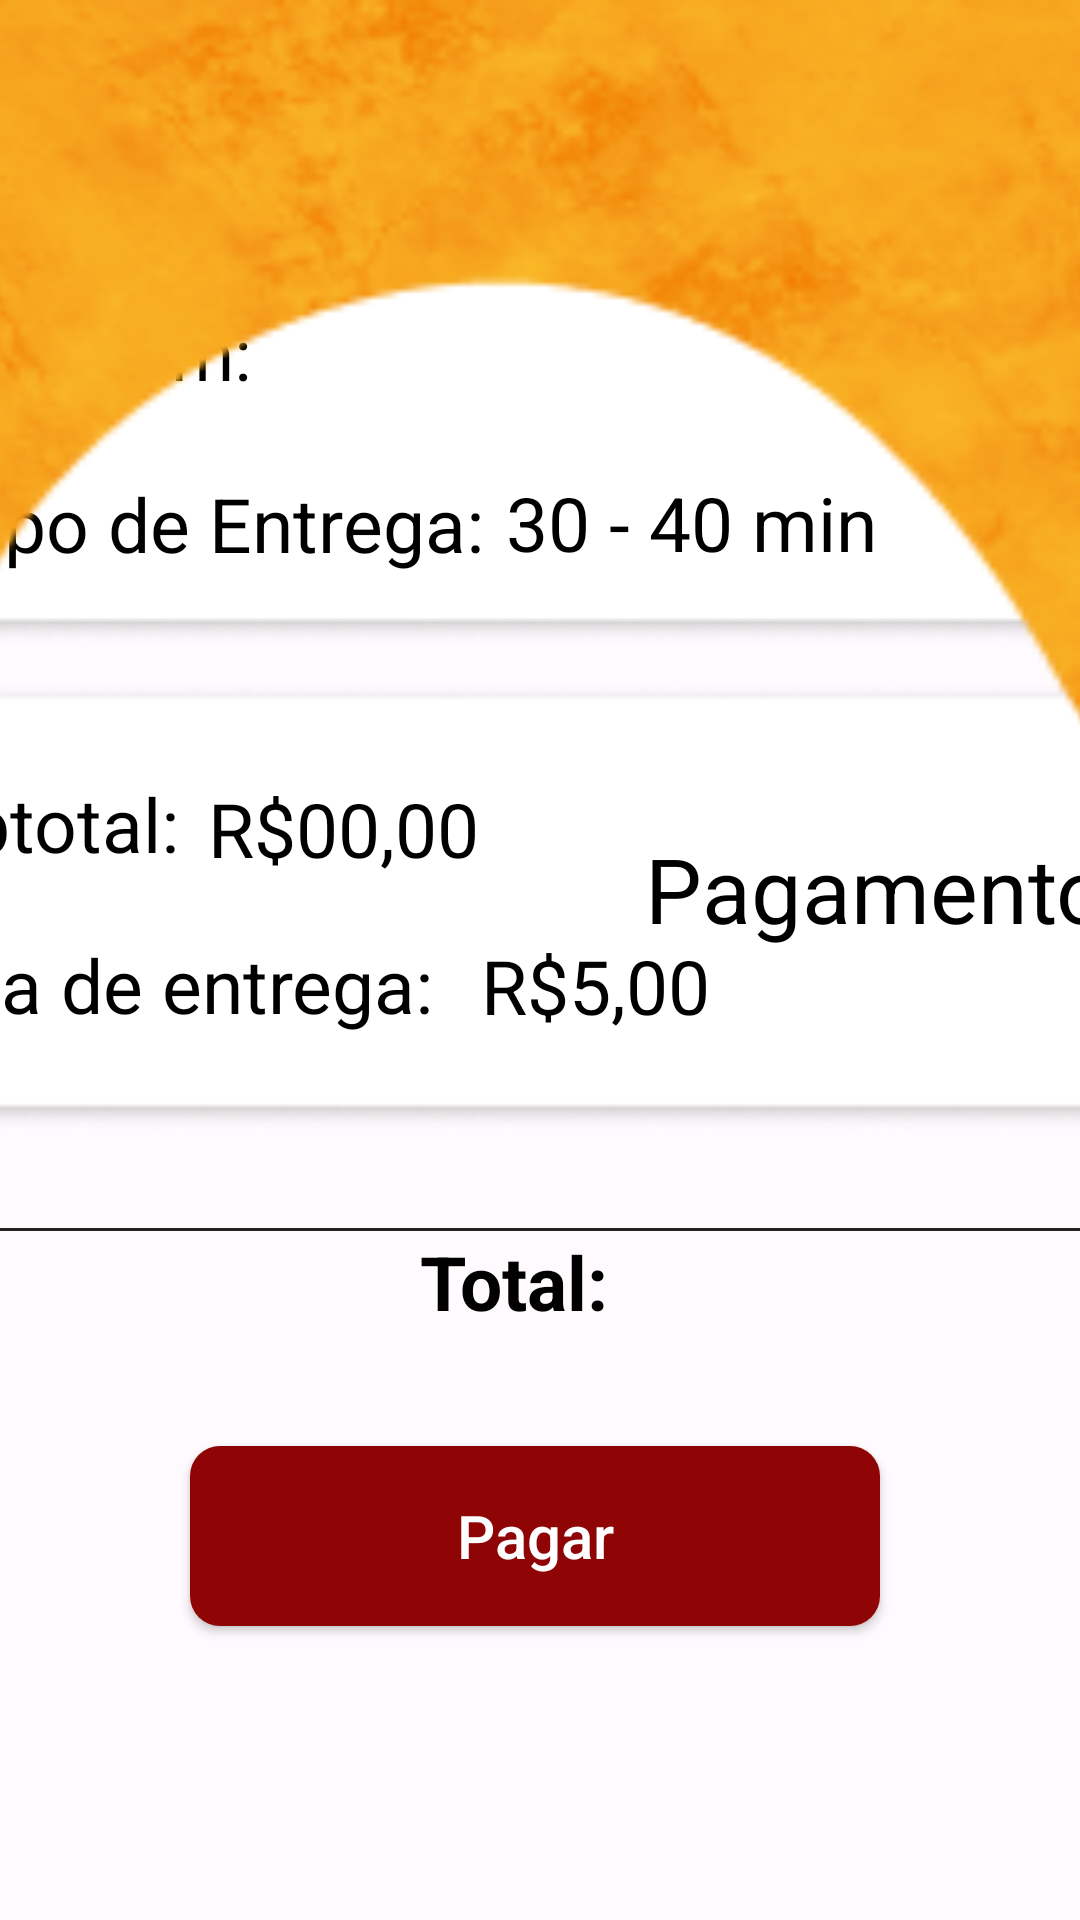

Here is an Android app screen rendered from its layout file. Give the layout XML and the strings, colors and styles it references.
<!-- AndroidManifest.xml: application theme Theme.AppCompat.DayNight.NoActionBar -->
<!-- res/layout/activity_pagamento.xml -->
<?xml version="1.0" encoding="utf-8"?>
<androidx.constraintlayout.widget.ConstraintLayout xmlns:android="http://schemas.android.com/apk/res/android"
    xmlns:app="http://schemas.android.com/apk/res-auto"
    xmlns:tools="http://schemas.android.com/tools"
    android:layout_width="match_parent"
    android:layout_height="match_parent"
    android:background="#FEFAFD"
    android:backgroundTint="#FEFAFD"
    android:orientation="vertical"
    tools:context=".Pagamento"
    tools:layout_editor_absoluteX="153dp"
    tools:layout_editor_absoluteY="-4dp">

    <ImageView
        android:id="@+id/imageView13"
        android:layout_width="580dp"
        android:layout_height="150dp"
        android:layout_marginBottom="12dp"
        app:layout_constraintBottom_toTopOf="@+id/imageView9"
        app:layout_constraintEnd_toEndOf="parent"
        app:layout_constraintHorizontal_bias="0.436"
        app:layout_constraintStart_toStartOf="parent"
        app:srcCompat="@drawable/fundoperfil" />

    <ImageView
        android:id="@+id/imageView9"
        android:layout_width="580dp"
        android:layout_height="150dp"
        android:layout_marginBottom="32dp"
        app:layout_constraintBottom_toTopOf="@+id/view"
        app:layout_constraintEnd_toEndOf="parent"
        app:layout_constraintHorizontal_bias="0.436"
        app:layout_constraintStart_toStartOf="parent"
        app:srcCompat="@drawable/fundoperfil" />

    <TextView
        android:id="@+id/textView14"
        android:layout_width="wrap_content"
        android:layout_height="wrap_content"
        android:layout_marginStart="44dp"
        android:text="Entregar em:"
        android:textColor="#000000"
        android:textSize="24sp"
        app:layout_constraintBottom_toTopOf="@+id/inputEmail"
        app:layout_constraintStart_toStartOf="@+id/imageView13"
        app:layout_constraintTop_toTopOf="@+id/imageView13"
        app:layout_constraintVertical_bias="0.6" />

    <TextView
        android:id="@+id/textView13"
        android:layout_width="wrap_content"
        android:layout_height="wrap_content"
        android:layout_marginStart="16dp"
        android:layout_marginBottom="32dp"
        android:text="R$5,00"
        android:textColor="#000000"
        android:textSize="25dp"
        app:layout_constraintBottom_toBottomOf="@+id/imageView9"
        app:layout_constraintEnd_toEndOf="@+id/imageView9"
        app:layout_constraintHorizontal_bias="0.0"
        app:layout_constraintStart_toEndOf="@+id/textView3"
        app:layout_constraintTop_toBottomOf="@+id/subtotal"
        app:layout_constraintVertical_bias="1.0" />

    <TextView
        android:id="@+id/subtotal"
        android:layout_width="wrap_content"
        android:layout_height="wrap_content"
        android:layout_marginTop="32dp"
        android:text="R$00,00"
        android:textColor="#000000"
        android:textSize="25dp"
        app:layout_constraintEnd_toEndOf="@+id/imageView9"
        app:layout_constraintHorizontal_bias="0.029"
        app:layout_constraintStart_toEndOf="@+id/textView2"
        app:layout_constraintTop_toTopOf="@+id/imageView9" />

    <Button
        android:id="@+id/finalizar"
        android:layout_width="230dp"
        android:layout_height="60dp"
        android:layout_gravity="center_horizontal"
        android:background="@drawable/borda_botao"
        android:hint="Pagar"
        android:textColorHint="#FFFFFF"
        android:textSize="20sp"
        app:cornerRadius="15dp"
        app:layout_constraintBottom_toBottomOf="parent"
        app:layout_constraintEnd_toEndOf="parent"
        app:layout_constraintHorizontal_bias="0.486"
        app:layout_constraintStart_toStartOf="parent"
        app:layout_constraintTop_toBottomOf="@+id/sub"
        app:layout_constraintVertical_bias="0.28" />

    <TextView
        android:id="@+id/textView2"
        android:layout_width="wrap_content"
        android:layout_height="wrap_content"
        android:layout_marginStart="56dp"
        android:layout_marginBottom="20dp"
        android:text="Subtotal:"
        android:textColor="#000000"
        android:textSize="25dp"
        app:layout_constraintBottom_toTopOf="@+id/textView3"
        app:layout_constraintStart_toStartOf="@+id/imageView9"
        app:layout_constraintTop_toTopOf="@+id/imageView9"
        app:layout_constraintVertical_bias="1.0" />

    <TextView
        android:id="@+id/textView"
        android:layout_width="171dp"
        android:layout_height="53dp"
        android:layout_marginTop="276dp"
        android:text="Pagamento"
        android:textColor="#000000"
        android:textSize="30sp"
        android:textStyle="normal"
        app:layout_constraintEnd_toEndOf="parent"
        app:layout_constraintHorizontal_bias="0.236"
        app:layout_constraintStart_toEndOf="@+id/imageButton7"
        app:layout_constraintTop_toTopOf="parent" />

    <View
        android:id="@+id/view"
        android:layout_width="600dp"
        android:layout_height="1dp"
        android:background="#232121"
        app:layout_constraintBottom_toTopOf="@+id/sub"
        app:layout_constraintEnd_toEndOf="parent"
        app:layout_constraintHorizontal_bias="0.488"
        app:layout_constraintStart_toStartOf="parent" />

    <TextView
        android:id="@+id/inputEmail"
        android:layout_width="wrap_content"
        android:layout_height="wrap_content"
        android:layout_marginBottom="24dp"
        android:text="Tempo de Entrega:"
        android:textColor="#000000"
        android:textSize="25dp"
        app:layout_constraintBottom_toBottomOf="@+id/imageView13"
        app:layout_constraintEnd_toStartOf="@+id/textView15"
        app:layout_constraintHorizontal_bias="0.862"
        app:layout_constraintStart_toStartOf="@+id/imageView13" />

    <TextView
        android:id="@+id/textView3"
        android:layout_width="wrap_content"
        android:layout_height="wrap_content"
        android:layout_marginStart="56dp"
        android:layout_marginTop="16dp"
        android:text="Taxa de entrega:"
        android:textColor="#000000"
        android:textSize="25dp"
        app:layout_constraintBottom_toBottomOf="@+id/imageView9"
        app:layout_constraintStart_toStartOf="@+id/imageView9"
        app:layout_constraintTop_toBottomOf="@+id/subtotal"
        app:layout_constraintVertical_bias="0.071" />

    <TextView
        android:id="@+id/sub"
        android:layout_width="wrap_content"
        android:layout_height="wrap_content"
        android:layout_marginEnd="464dp"
        android:layout_marginBottom="196dp"
        android:text="R$00,00"
        android:textColor="#000000"
        android:textSize="25dp"
        android:textStyle="bold"
        app:layout_constraintBottom_toBottomOf="parent"
        app:layout_constraintEnd_toEndOf="parent"
        app:layout_constraintHorizontal_bias="0.0"
        app:layout_constraintStart_toEndOf="@+id/textView4" />

    <TextView
        android:id="@+id/textView4"
        android:layout_width="wrap_content"
        android:layout_height="wrap_content"
        android:layout_marginStart="140dp"
        android:layout_marginBottom="40dp"
        android:text="Total:"
        android:textColor="#000000"
        android:textSize="25dp"
        android:textStyle="bold"
        app:layout_constraintBottom_toTopOf="@+id/finalizar"
        app:layout_constraintStart_toStartOf="parent"
        app:layout_constraintTop_toBottomOf="@+id/view"
        app:layout_constraintVertical_bias="0.0" />

    <TextView
        android:id="@+id/textView15"
        android:layout_width="wrap_content"
        android:layout_height="wrap_content"
        android:layout_marginEnd="192dp"
        android:text="30 - 40 min"
        android:textColor="#000000"
        android:textSize="25dp"
        app:layout_constraintBottom_toBottomOf="@+id/imageView13"
        app:layout_constraintEnd_toEndOf="@+id/imageView13"
        app:layout_constraintTop_toTopOf="@+id/imageView13"
        app:layout_constraintVertical_bias="0.79" />

    <ImageButton
        android:id="@+id/imageButton7"
        android:layout_width="wrap_content"
        android:layout_height="wrap_content"
        android:layout_marginStart="168dp"
        android:layout_marginBottom="36dp"
        android:backgroundTint="#00FDF9FC"
        android:contentDescription="bota a descrição aqui"
        android:src="@drawable/header"
        app:layout_constraintBottom_toTopOf="@+id/imageView13"
        app:layout_constraintStart_toStartOf="parent" />

    <TextView
        android:id="@+id/textView31"
        android:layout_width="0dp"
        android:layout_height="0dp"
        android:layout_marginEnd="376dp"
        android:layout_marginBottom="12dp"
        android:textColor="#000000"
        android:textSize="25sp"
        app:layout_constraintBottom_toTopOf="@+id/textView15"
        app:layout_constraintEnd_toEndOf="@+id/imageView13"
        app:layout_constraintTop_toTopOf="@+id/imageView13" />

    <ImageView
        android:id="@+id/imageView8"
        android:layout_width="889dp"
        android:layout_height="347dp"
        app:layout_constraintBottom_toTopOf="@+id/imageView13"
        app:layout_constraintEnd_toEndOf="parent"
        app:layout_constraintHorizontal_bias="0.495"
        app:layout_constraintStart_toStartOf="parent"
        app:layout_constraintTop_toTopOf="parent"
        app:layout_constraintVertical_bias="0.0"
        app:srcCompat="@drawable/cabecalho" />

    
    
    
    
    
    

</androidx.constraintlayout.widget.ConstraintLayout>
<!-- resources referenced by this layout -->
<resources>
  <!-- drawable borda_botao (drawable) -->
  <?xml version="1.0" encoding="utf-8"?>
  <shape xmlns:android="http://schemas.android.com/apk/res/android">
      <solid android:color="#8F0404" />
      <corners android:radius="10dp" />
  </shape>
  <!-- drawable cabecalho: png bitmap (drawable, 55641 bytes) -->
  <!-- drawable fundoperfil: png bitmap (drawable, 3761 bytes) -->
  <!-- drawable header: png bitmap (drawable, 241 bytes) -->
</resources>
